Image classification data set "plantvillage" (litchi1058-web/RAG on GitHub). Class labels (3): apple brown spot, apple normal, apple black spot.

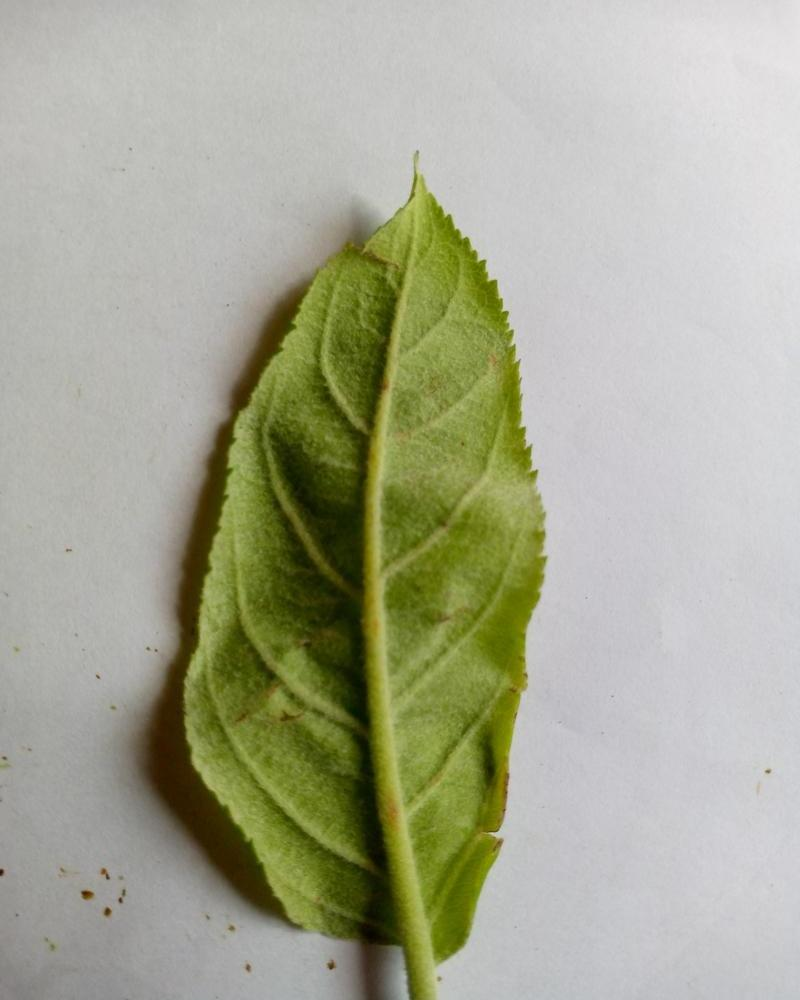
Label: apple normal

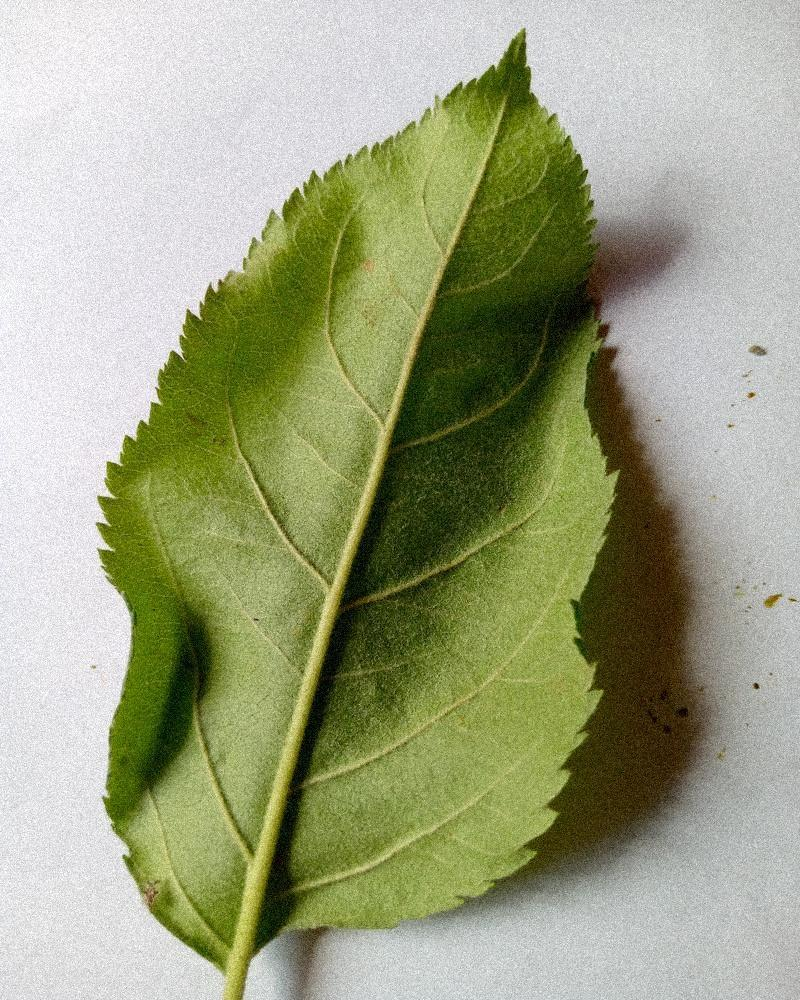
Label: apple normal

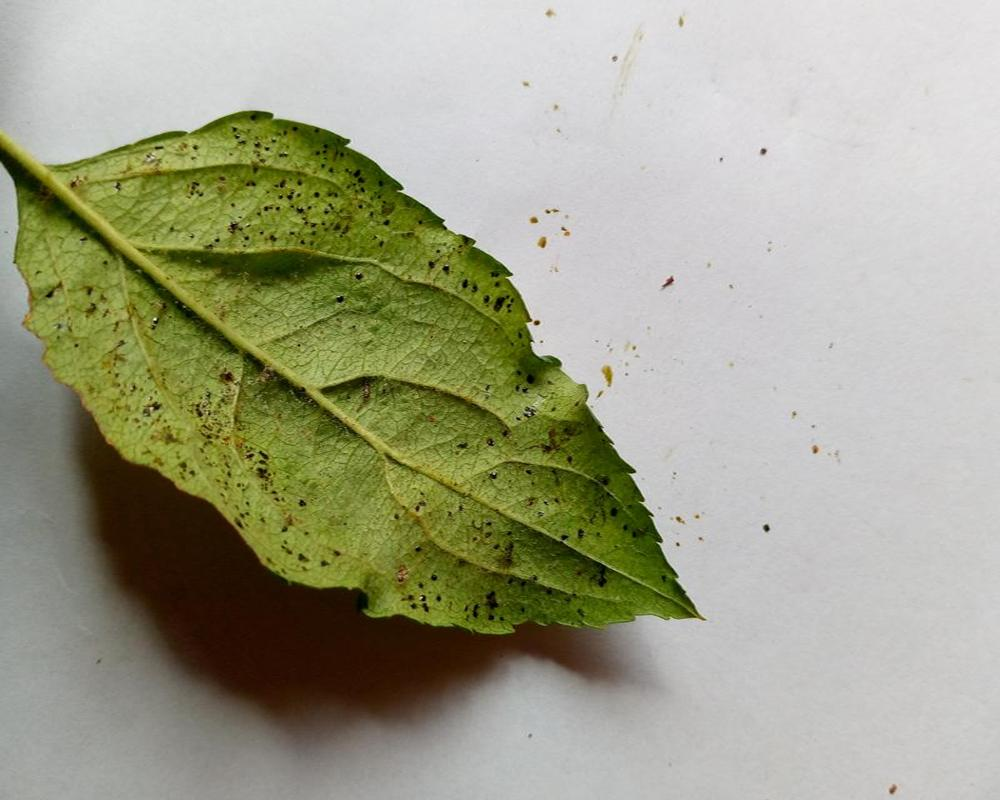
Label: apple black spot

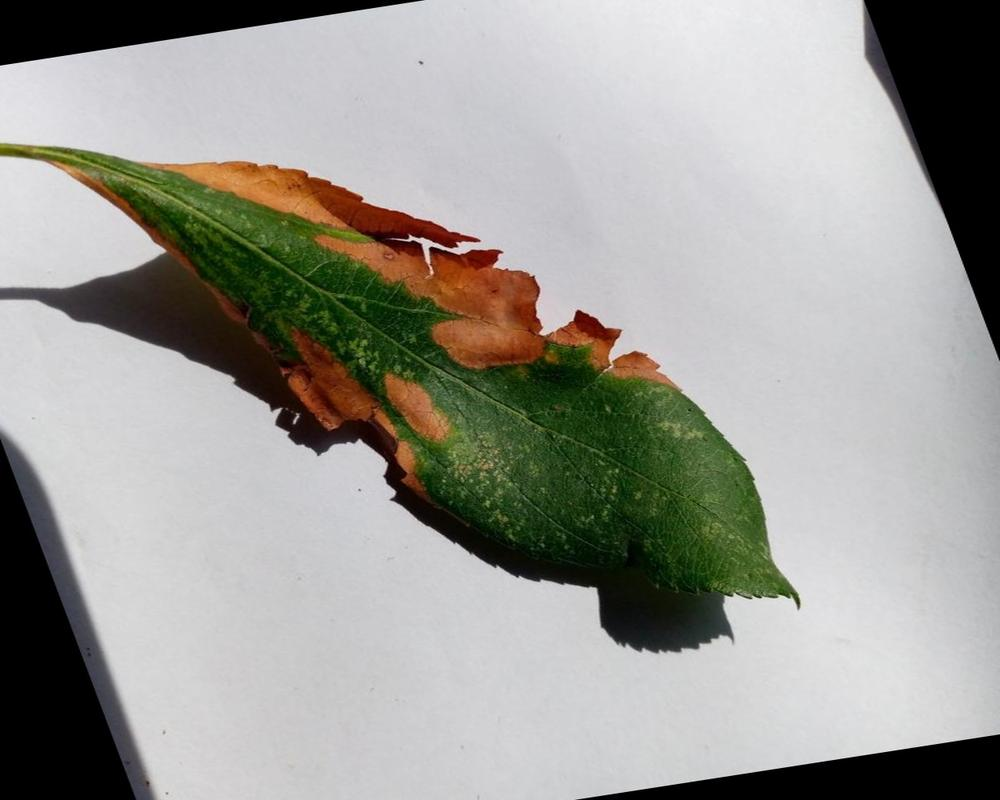
Label: apple brown spot

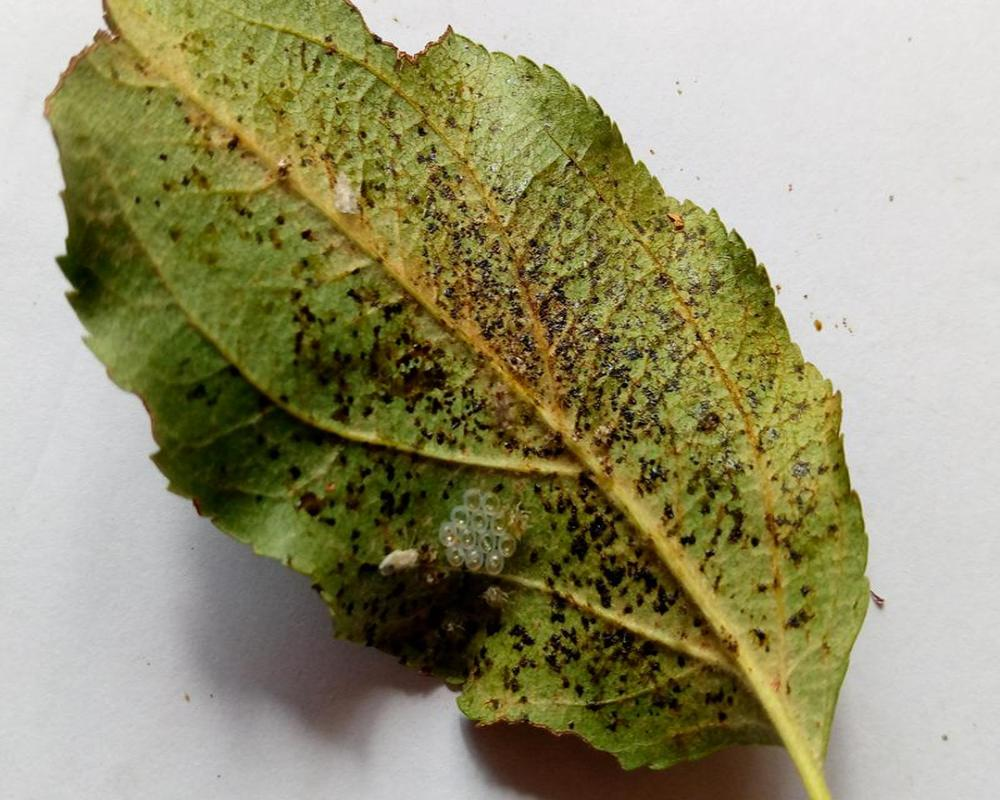
Label: apple black spot

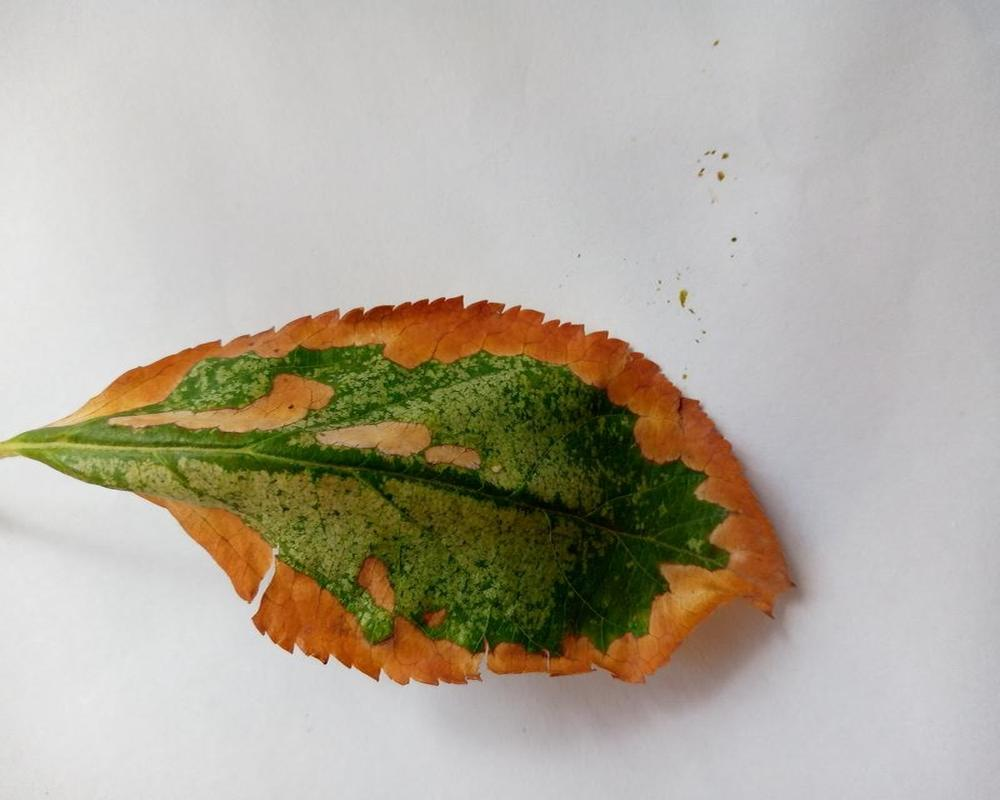
Label: apple brown spot
